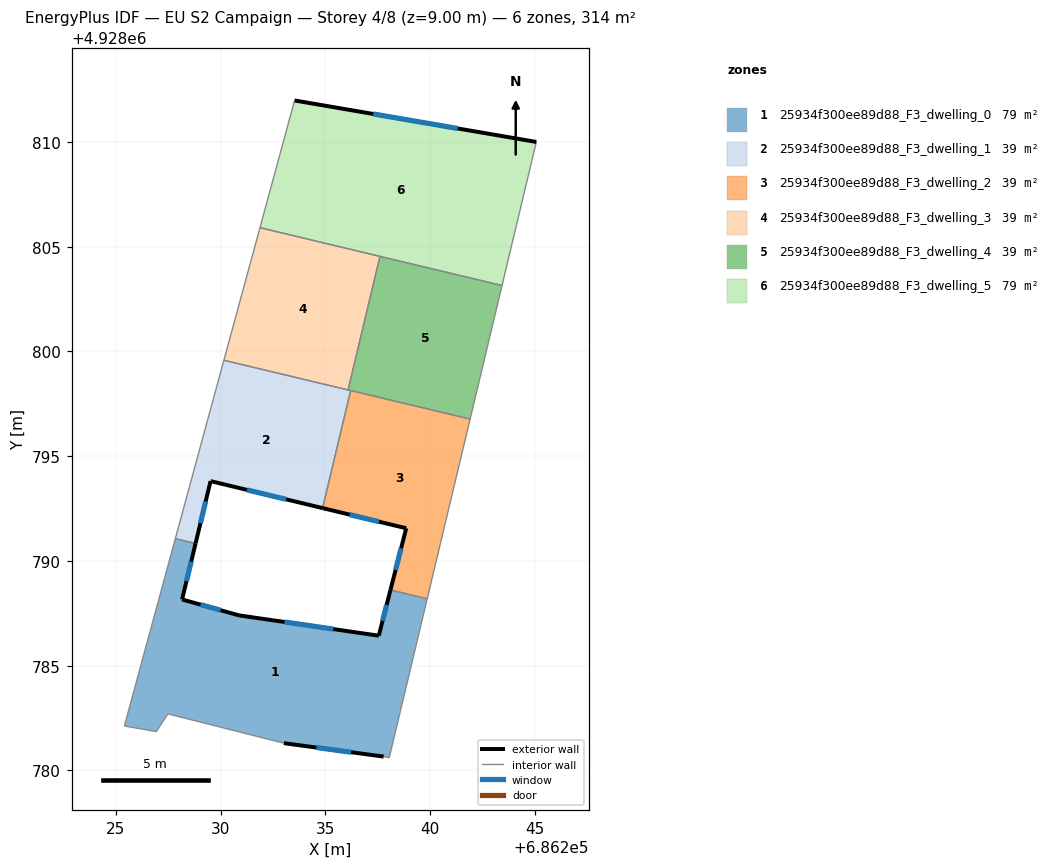
=== STOREY PLAN SPEC (per zone: floor XY polygon, exterior-wall plan segments, windows/doors) ===
zone 1: 25934f300ee89d88_F3_dwelling_0  (78.5 m²)
  floor: (686239.86, 4928788.19) (686238.05, 4928780.61) (686237.78, 4928780.66) (686233.02, 4928781.30) (686227.48, 4928782.70) (686226.93, 4928781.85) (686225.41, 4928782.12) (686227.84, 4928791.07) (686228.80, 4928790.83) (686228.16, 4928788.16) (686230.88, 4928787.40) (686237.55, 4928786.43) (686238.11, 4928788.61)
  exterior wall: (686228.16, 4928788.16) – (686228.80, 4928790.83)  [2.8 m]
    window: (686228.37, 4928789.03) – (686228.59, 4928789.96)  [1.0 m²]
  exterior wall: (686230.88, 4928787.40) – (686228.16, 4928788.16)  [2.8 m]
    window: (686229.99, 4928787.65) – (686229.04, 4928787.91)  [1.0 m²]
  exterior wall: (686237.55, 4928786.43) – (686230.88, 4928787.40)  [6.7 m]
    window: (686235.38, 4928786.75) – (686233.05, 4928787.08)  [2.5 m²]
  exterior wall: (686238.11, 4928788.61) – (686237.55, 4928786.43)  [2.3 m]
    window: (686237.92, 4928787.90) – (686237.73, 4928787.14)  [0.8 m²]
  exterior wall: (686233.02, 4928781.30) – (686237.78, 4928780.66)  [4.8 m]
    window: (686234.57, 4928781.09) – (686236.23, 4928780.87)  [1.8 m²]
  interior walls: 8
zone 2: 25934f300ee89d88_F3_dwelling_1  (39.3 m²)
  floor: (686236.21, 4928798.13) (686234.87, 4928792.52) (686229.52, 4928793.81) (686228.80, 4928790.83) (686227.84, 4928791.07) (686230.16, 4928799.58)
  exterior wall: (686228.80, 4928790.83) – (686229.52, 4928793.81)  [3.1 m]
    window: (686229.04, 4928791.80) – (686229.29, 4928792.84)  [1.1 m²]
  exterior wall: (686229.52, 4928793.81) – (686234.87, 4928792.52)  [5.5 m]
    window: (686231.26, 4928793.39) – (686233.13, 4928792.94)  [2.0 m²]
  interior walls: 5
zone 3: 25934f300ee89d88_F3_dwelling_2  (39.3 m²)
  floor: (686241.91, 4928796.77) (686239.86, 4928788.19) (686238.11, 4928788.61) (686238.86, 4928791.56) (686234.87, 4928792.52) (686236.21, 4928798.13)
  exterior wall: (686238.86, 4928791.56) – (686238.11, 4928788.61)  [3.0 m]
    window: (686238.61, 4928790.60) – (686238.35, 4928789.57)  [1.1 m²]
  exterior wall: (686234.87, 4928792.52) – (686238.86, 4928791.56)  [4.1 m]
    window: (686236.16, 4928792.21) – (686237.56, 4928791.87)  [1.5 m²]
  interior walls: 4
zone 4: 25934f300ee89d88_F3_dwelling_3  (39.3 m²)
  floor: (686237.60, 4928804.54) (686236.08, 4928798.16) (686230.16, 4928799.58) (686231.88, 4928805.91)
  interior walls: 4
zone 5: 25934f300ee89d88_F3_dwelling_4  (39.3 m²)
  floor: (686243.43, 4928803.14) (686241.91, 4928796.77) (686236.08, 4928798.16) (686237.60, 4928804.54)
  interior walls: 5
zone 6: 25934f300ee89d88_F3_dwelling_5  (78.5 m²)
  floor: (686245.07, 4928810.00) (686243.43, 4928803.14) (686231.88, 4928805.91) (686233.53, 4928811.98)
  exterior wall: (686245.07, 4928810.00) – (686233.53, 4928811.98)  [11.7 m]
    window: (686241.32, 4928810.64) – (686237.28, 4928811.34)  [4.3 m²]
  interior walls: 4

=== DERIVED (storey summary) ===
Building: EU S2 Campaign
Storey: 4 of 8  (floor level z = 9.00 m)
Storey gross floor area: 314.2 m²
Zones on this storey: 6
  - 25934f300ee89d88_F3_dwelling_0: floor 78.5 m²; exterior wall 19.4 m (58.1 m²); 5 window(s) 7.1 m²; WWR 12.2%
  - 25934f300ee89d88_F3_dwelling_1: floor 39.3 m²; exterior wall 8.6 m (25.7 m²); 2 window(s) 3.1 m²; WWR 12.2%
  - 25934f300ee89d88_F3_dwelling_2: floor 39.3 m²; exterior wall 7.1 m (21.4 m²); 2 window(s) 2.6 m²; WWR 12.2%
  - 25934f300ee89d88_F3_dwelling_3: floor 39.3 m²
  - 25934f300ee89d88_F3_dwelling_4: floor 39.3 m²
  - 25934f300ee89d88_F3_dwelling_5: floor 78.5 m²; exterior wall 11.7 m (35.1 m²); 1 window(s) 4.3 m²; WWR 12.2%
Zone adjacency (shared interzone walls):
  - 25934f300ee89d88_F3_dwelling_0 ↔ 25934f300ee89d88_F3_dwelling_1
  - 25934f300ee89d88_F3_dwelling_0 ↔ 25934f300ee89d88_F3_dwelling_2
  - 25934f300ee89d88_F3_dwelling_1 ↔ 25934f300ee89d88_F3_dwelling_2
  - 25934f300ee89d88_F3_dwelling_1 ↔ 25934f300ee89d88_F3_dwelling_3
  - 25934f300ee89d88_F3_dwelling_1 ↔ 25934f300ee89d88_F3_dwelling_4
  - 25934f300ee89d88_F3_dwelling_2 ↔ 25934f300ee89d88_F3_dwelling_4
  - 25934f300ee89d88_F3_dwelling_3 ↔ 25934f300ee89d88_F3_dwelling_4
  - 25934f300ee89d88_F3_dwelling_3 ↔ 25934f300ee89d88_F3_dwelling_5
  - 25934f300ee89d88_F3_dwelling_4 ↔ 25934f300ee89d88_F3_dwelling_5